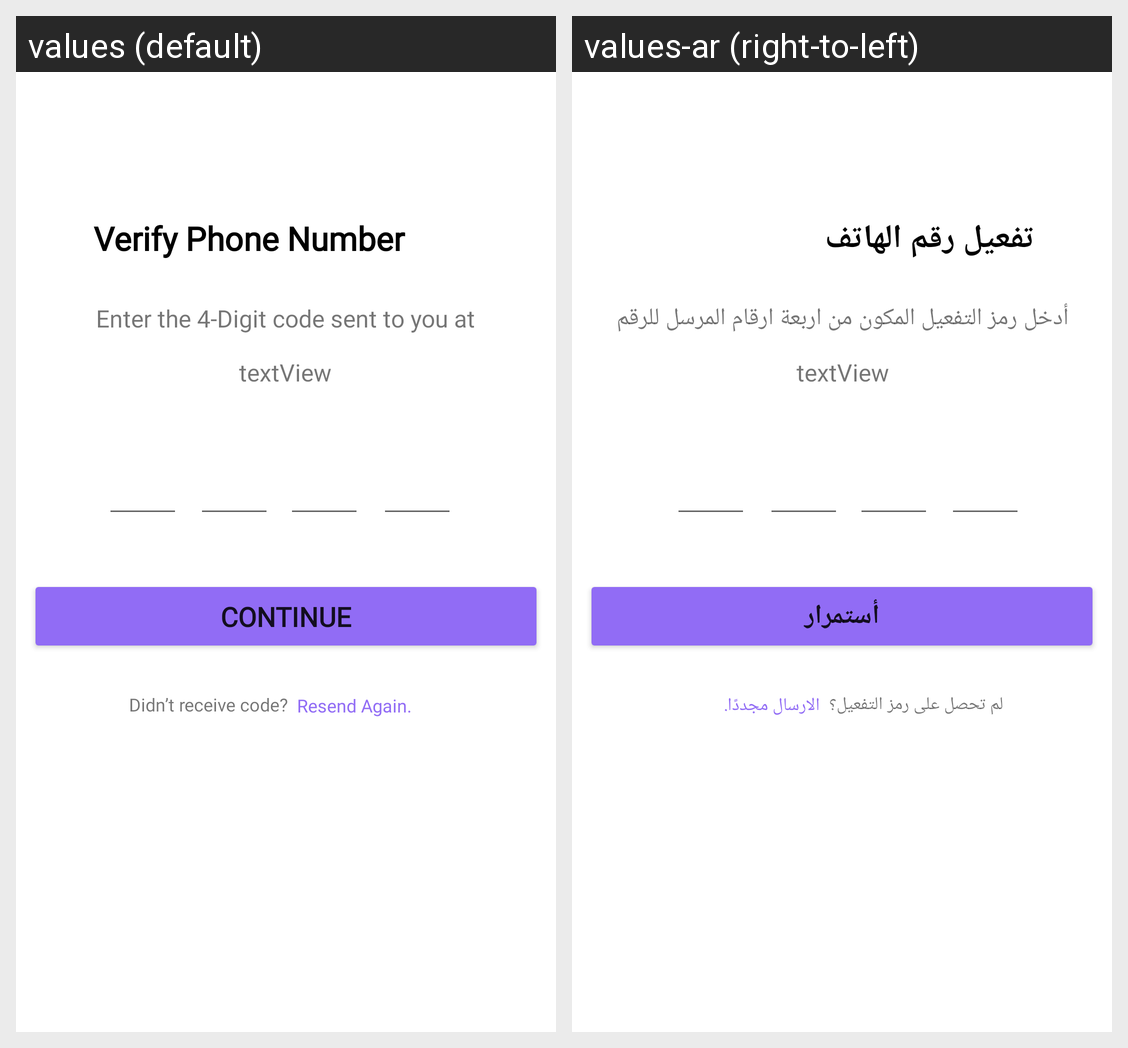

This grid shows one Android layout under two languages. Give, for every string resource on the screen, its name, the default text and each shown locale's text.
Android screen res/layout/activity_verify.xml rendered under 2 locales, left to right: values (default), values-ar (right-to-left). Device: Nexus 5 (rendered at 1080×1920; each locale shown at half size, 540×960, under a caption strip naming it); theme Theme.SpumaDriver.
Strings drawn on this screen, with the default value and each locale's value (text and hints the layout hard-codes, and strings that could not be matched under every locale, appear in the picture but are not listed):

verify_phone_number
  values: Verify Phone Number
  values-ar: تفعيل رقم الهاتف

enter_the_4_digit
  values: Enter the 4-Digit code sent to you at
  values-ar: أدخل رمز التفعيل المكون من اربعة ارقام المرسل للرقم

btn_continue
  values: CONTINUE
  values-ar: أستمرار

didnt_receive_code
  values: Didn’t receive code?
  values-ar: لم تحصل على رمز التفعيل؟

resend_again
  values: Resend Again.
  values-ar: الارسال مجددًا.
